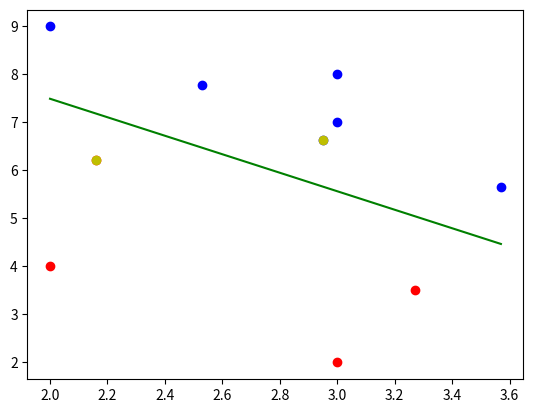

The script that saved this image:

# !/usr/bin/env python3
# coding=utf-8
"""
Support Vector Machine,SVM
[redacted]
[redacted]
[redacted]
Email       :[email redacted]
Date        :2017.10.3
"""

import numpy as np
import time
import matplotlib.pyplot as plt

class SVM():
    def __init__(self,dataset,labels,C,toler,kernelOption):
        self.train_x = dataset
        self.train_y = labels
        self.C = C
        self.toler = toler
        self.numSamples = dataset.shape[0]
        self.alphas = np.zeros((self.numSamples,1))
        self.b = 0
        self.errorCache = np.zeros((self.numSamples,2))
        self.kernelOpt = kernelOption
        self.kernelMat = calcKernelMatrix(self.train_x,self.kernelOpt)

def calcKernelValue(matrix_x,sample_x,kernelOption):
    kernelType = kernelOption[0]
    sigma = kernelOption[1]
    numSamples = matrix_x.shape[0]
    kernelValue = np.zeros((numSamples,1))
    if kernelType == 'linear':
            kernelValue = np.dot(matrix_x,sample_x.T)
    elif kernelType == 'rbf':
            if sigma == 0:
                sigma =1
            for i in range(numSamples):
                diff = matrix_x[i,:] - sample_x
                kernelValue[i] = np.exp(np.dot(diff,diff.T)/(-2.0*sigma**2))
    else:
        raise NameError('Not support kernel type! You should use linear or rbf!')
    return kernelValue

def calcKernelMatrix(train_x,kernelOption):
    numSamples = train_x.shape[0]
    kernelMatrix = np.zeros((numSamples,numSamples))
    for i in range(numSamples):
        kernelMatrix[:,i] = calcKernelValue(train_x,train_x[i,:],kernelOption)
    return kernelMatrix

def calcError(svm,alpha_k):     #计算第k个样本的误差，k∈[1，m]
    output_k = float(np.dot((svm.alphas*svm.train_y).T,svm.kernelMat[:,alpha_k])+svm.b)
    error_k = output_k-float(svm.train_y[alpha_k])
    return error_k

def updateError(svm,alpha_k):   #更新误差
    error = calcError(svm,alpha_k)
    svm.errorCache[alpha_k] = [1,error]

def innerLoop(svm,alpha_1,error_1): #内循环，根据alpha1确定alpha2
    svm.errorCache[alpha_1] =[1,error_1]
    candidateAlphaList = np.nonzero(svm.errorCache[:,0])[0]
    maxStep = 0
    alpha_2 = 0
    error_2 = 0

    if len(candidateAlphaList)>1:
        #找出|E2-E1|最大的alpha2
        for alpha_k in candidateAlphaList:
            if alpha_k == alpha_1:
                continue
            error_k = calcError(svm,alpha_k)
            if abs(error_1-error_k)>maxStep:
                maxStep = abs(error_1-error_k)
                alpha_2 = alpha_k
                error_2 = error_k
    else:   #第一次进入，随机选择alpha2
        alpha_2 = np.random.randint(svm.numSamples)
        error_2 = calcError(svm,alpha_2)
    return alpha_2,error_2

def outsideLoop(svm,alpha_1):
    error_1 = calcError(svm,alpha_1)

    #检查alpha_1是否违背KKT条件
    if ((svm.alphas[alpha_1]<svm.C) and (svm.alphas[alpha_1]>0) and ((svm.train_y[alpha_1]*error_1>svm.toler) or (svm.train_y[alpha_1]*error_1< -svm.toler)))\
                or((svm.train_y[alpha_1]*error_1<-svm.toler) and (svm.alphas[alpha_1]<svm.C))\
            or((svm.train_y[alpha_1]*error_1>svm.toler) and (svm.alphas[alpha_1]>0)):

        #固定alpha1，求alpha2
        alpha_2,error_2 = innerLoop(svm,alpha_1,error_1)
        alpha_1_old = svm.alphas[alpha_1].copy()    #拷贝，分配新的内存
        alpha_2_old = svm.alphas[alpha_2].copy()

        #alpha2的取值范围，其中L=<alpha2<=H，参见李航《统计学习方法》P126
        if svm.train_y[alpha_1] != svm.train_y[alpha_2]:
            L = max(0,alpha_2_old-alpha_1_old)
            H = min(svm.C,svm.C+alpha_2_old-alpha_1_old)
        else:
            L = max(0,alpha_2_old+alpha_1_old-svm.C)
            H = min(svm.C,alpha_2_old+alpha_1_old)

        eta = svm.kernelMat[alpha_1,alpha_1]+svm.kernelMat[alpha_2,alpha_2]-2.0*svm.kernelMat[alpha_1,alpha_2]
        svm.alphas[alpha_2] += svm.train_y[alpha_2]*(error_1-error_2)/eta  #计算alpha2_new

        #对alpha2进行剪辑
        if svm.alphas[alpha_2]>H:
            svm.alphas[alpha_2] = H
        elif svm.alphas[alpha_2]<L:
            svm.alphas[alpha_2] = L

        #如果alpha2无变化，返回，重选alpha1
        if abs(svm.alphas[alpha_2]-alpha_2_old)<0.00001:
            updateError(svm,alpha_2)
            return 0

        #更新alpha1
        svm.alphas[alpha_1] += svm.train_y[alpha_1]*svm.train_y[alpha_2]*(alpha_2_old-svm.alphas[alpha_2])

        #更新b
        b1 = svm.b-error_1-svm.train_y[alpha_1]*svm.kernelMat[alpha_1,alpha_1]*(svm.alphas[alpha_1]-alpha_1_old)\
                          -svm.train_y[alpha_2]*svm.kernelMat[alpha_2,alpha_1]*(svm.alphas[alpha_2]-alpha_2_old)
        b2 = svm.b-error_2-svm.train_y[alpha_1]*svm.kernelMat[alpha_1,alpha_2]*(svm.alphas[alpha_1]-alpha_1_old)\
                          -svm.train_y[alpha_2]*svm.kernelMat[alpha_2,alpha_2]*(svm.alphas[alpha_2]-alpha_2_old)

        #alpha2经剪辑，始终在(0,C)内。若1也满足，那么b1=b2；若1不满足，取均值
        if (svm.alphas[alpha_1]>0) and (svm.alphas[alpha_1]<svm.C):
            svm.b = b1
        else:
            svm.b = (b1+b2)/2.0

        updateError(svm,alpha_1)
        updateError(svm,alpha_2)
        return 1
    else:
        return 0

def SVMtrain(train_x,train_y,C,toler,maxIter,kernelOption=('rbf',1.0)):
    startTime = time.time()
    svm = SVM(train_x,train_y,C,toler,kernelOption)
    alphaPairsChanged = 1
    iterCount = 0

    # 迭代终止条件：
    #     1.到达最大迭代次数
    #     2.迭代完所有样本后alpha不再变化，也就是所有alpha均满足KTT条件

    while(iterCount<maxIter) and (alphaPairsChanged>0):
        alphaPairsChanged = 0   #标记在该次循环中，alpha有无被优化
        SupportAlphaList = np.nonzero((svm.alphas>0)*(svm.alphas<svm.C))[0] #支撑向量序号列表

        for i in SupportAlphaList:          #遍历支持向量
            alphaPairsChanged += outsideLoop(svm,i)

        for i in range(svm.numSamples):     #遍历所有样本
            alphaPairsChanged += outsideLoop(svm,i)

        iterCount += 1

    print('---Training Completed.Took %f s.'%((time.time()-startTime)))
    return svm

def SVMtest(svm,test_x,test_y):
    numTestSamples = test_x.shape[0]
    matchCount = 0
    for i in range(numTestSamples):
        kernelValue = calcKernelValue(svm.train_x,test_x[i,:],svm.kernelOpt)
        predict = np.dot(kernelValue.T,svm.train_y*svm.alphas)+svm.b
        if np.sign(predict) == np.sign(test_y[i]):
            matchCount += 1
    accuracy = float(matchCount/numTestSamples)
    return accuracy

def SVMvisible(svm):
    w = np.zeros((2,1))
    for i in range(svm.numSamples):
        if svm.train_y[i] == -1:
            plt.plot(svm.train_x[i,0],svm.train_x[i,1],'or')
        elif svm.train_y[i] ==1:
            plt.plot(svm.train_x[i,0],svm.train_x[i,1],'ob')
        w += (svm.alphas[i]*svm.train_y[i]*svm.train_x[i,:].T).reshape(2,1)

    supportVectorIndex = np.nonzero(svm.alphas>0)[0]
    for i in supportVectorIndex:
        plt.plot(svm.train_x[i,0],svm.train_x[i,1],'oy')
    min_x = min(svm.train_x[:,0])
    max_x = max(svm.train_x[:,0])
    min_y = float((-svm.b-w[0]*min_x)/w[1])
    max_y = float((-svm.b-w[0]*max_x)/w[1])
    plt.plot([min_x,max_x],[min_y,max_y],'-g')
    plt.show()

if __name__ =='__main__':

    print('Step 1.Loading data...') #构建10个训练样本，6个测试样本，线性可分
    train_data = np.array([[2.95,6.63,1],[2.53,7.79,1],[3.57,5.65,1],[2.16,6.22,-1],[3.27,3.52,-1],[3,7,1],[3,8,1],[3,2,-1],[2,9,1],[2,4,-1]])
    test_data = np.array([[3.16,5.47,1],[2.58,4.46,-1],[2,2,-1],[3,4,-1],[5,100,1],[6,1000,1]])

    train_x = train_data[:,0:2]
    train_y = train_data[:,2].reshape(10,1)
    test_x = test_data[:,0:2]
    test_y = test_data[:,2].reshape(6,1)
    print('---Loading completed.')
    print('Step 2.Training...')
    C = 0.6
    toler = 0.001
    maxIter = 100
    svmClassifier = SVMtrain(train_x,train_y,C,toler,maxIter,kernelOption=('linear',0))
    print('Step 3.Testing...')
    accuracy = SVMtest(svmClassifier,test_x,test_y)
    print('---Testing completed.Accuracy: %.3f%%'%(accuracy*100))
    SVMvisible(svmClassifier)